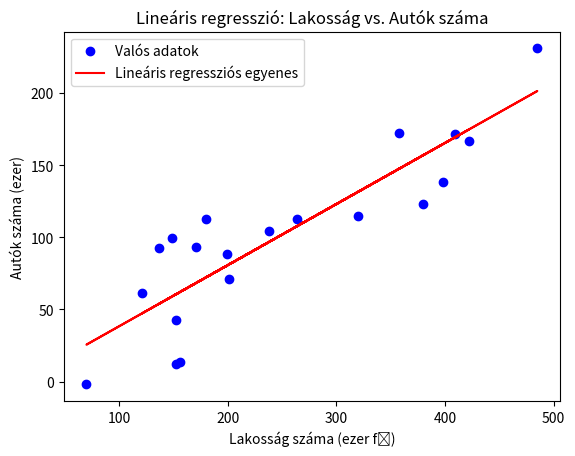

Here is the Python script that generated this plot:
import numpy as np
import matplotlib.pyplot as plt

# Véletlenszerű adatok generálása (Lakosság tízezrekben, Autók száma tízezrekben)
np.random.seed(42)
lakossag = np.random.randint(50, 500, 20)  # Városok lakossága 50k és 500k között
autok = lakossag * 0.4 + np.random.randint(-50, 50, 20)  # Autók száma = 0.4 * Lakosság + zaj

# Alakítsuk át NumPy tömbökké
X = lakossag.reshape(-1, 1)  # Bemenet (lakosság)
y = autok.reshape(-1, 1)     # Kimenet (autók száma)

# Bias (x0 = 1) hozzáadása a mátrixhoz
X_b = np.c_[np.ones((X.shape[0], 1)), X]  

# Theta kiszámítása a normál egyenlettel
theta_legjobb = np.linalg.inv(X_b.T.dot(X_b)).dot(X_b.T).dot(y)

# Előrejelző függvény
def josol_autok(lakossag):
    X_uj = np.array([[1, lakossag]])  # Bias hozzáadása
    return X_uj.dot(theta_legjobb)[0, 0]

# Teszteljük egy 300 ezres várossal
teszt_lakossag = 300  # 300 ezer fős város
josolt_autok = josol_autok(teszt_lakossag)
print(f"Egy {teszt_lakossag} ezres városban várható autók száma: {josolt_autok:.2f} ezer")

# Adatok és regressziós egyenes kirajzolása
plt.scatter(lakossag, autok, color="blue", label="Valós adatok")
plt.plot(lakossag, X_b.dot(theta_legjobb), color="red", label="Lineáris regressziós egyenes")
plt.xlabel("Lakosság száma (ezer fő)")
plt.ylabel("Autók száma (ezer)")
plt.title("Lineáris regresszió: Lakosság vs. Autók száma")
plt.legend()
plt.show()
